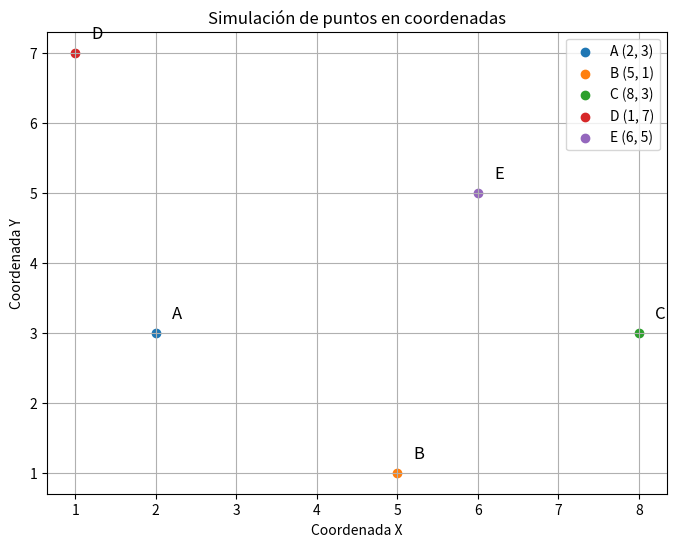

Reproduce this figure in Python.
import matplotlib.pyplot as plt

# Definir los puntos con sus coordenadas en el plano 2D
puntos = {
    "A": (2, 3),
    "B": (5, 1),
    "C": (8, 3),
    "D": (1, 7),
    "E": (6, 5)
}

# Extraer nombres y coordenadas de los puntos
nombres = list(puntos.keys())
coordenadas = list(puntos.values())
print(nombres)
print(coordenadas)

# Crear una figura y un gráfico de dispersión
plt.figure(figsize=(8, 6))

# Graficar cada punto y etiquetarlo
for i, nombre in enumerate(nombres):
    x, y = coordenadas[i]
    plt.scatter(x, y, label=f'{nombre} ({x}, {y})')
    plt.text(x + 0.2, y + 0.2, nombre, fontsize=12)

# Configurar el gráfico
plt.xlabel("Coordenada X")
plt.ylabel("Coordenada Y")
plt.title("Simulación de puntos en coordenadas")
plt.legend()
plt.grid(True)
# plt.show()
plt.savefig("Grafico.png")

